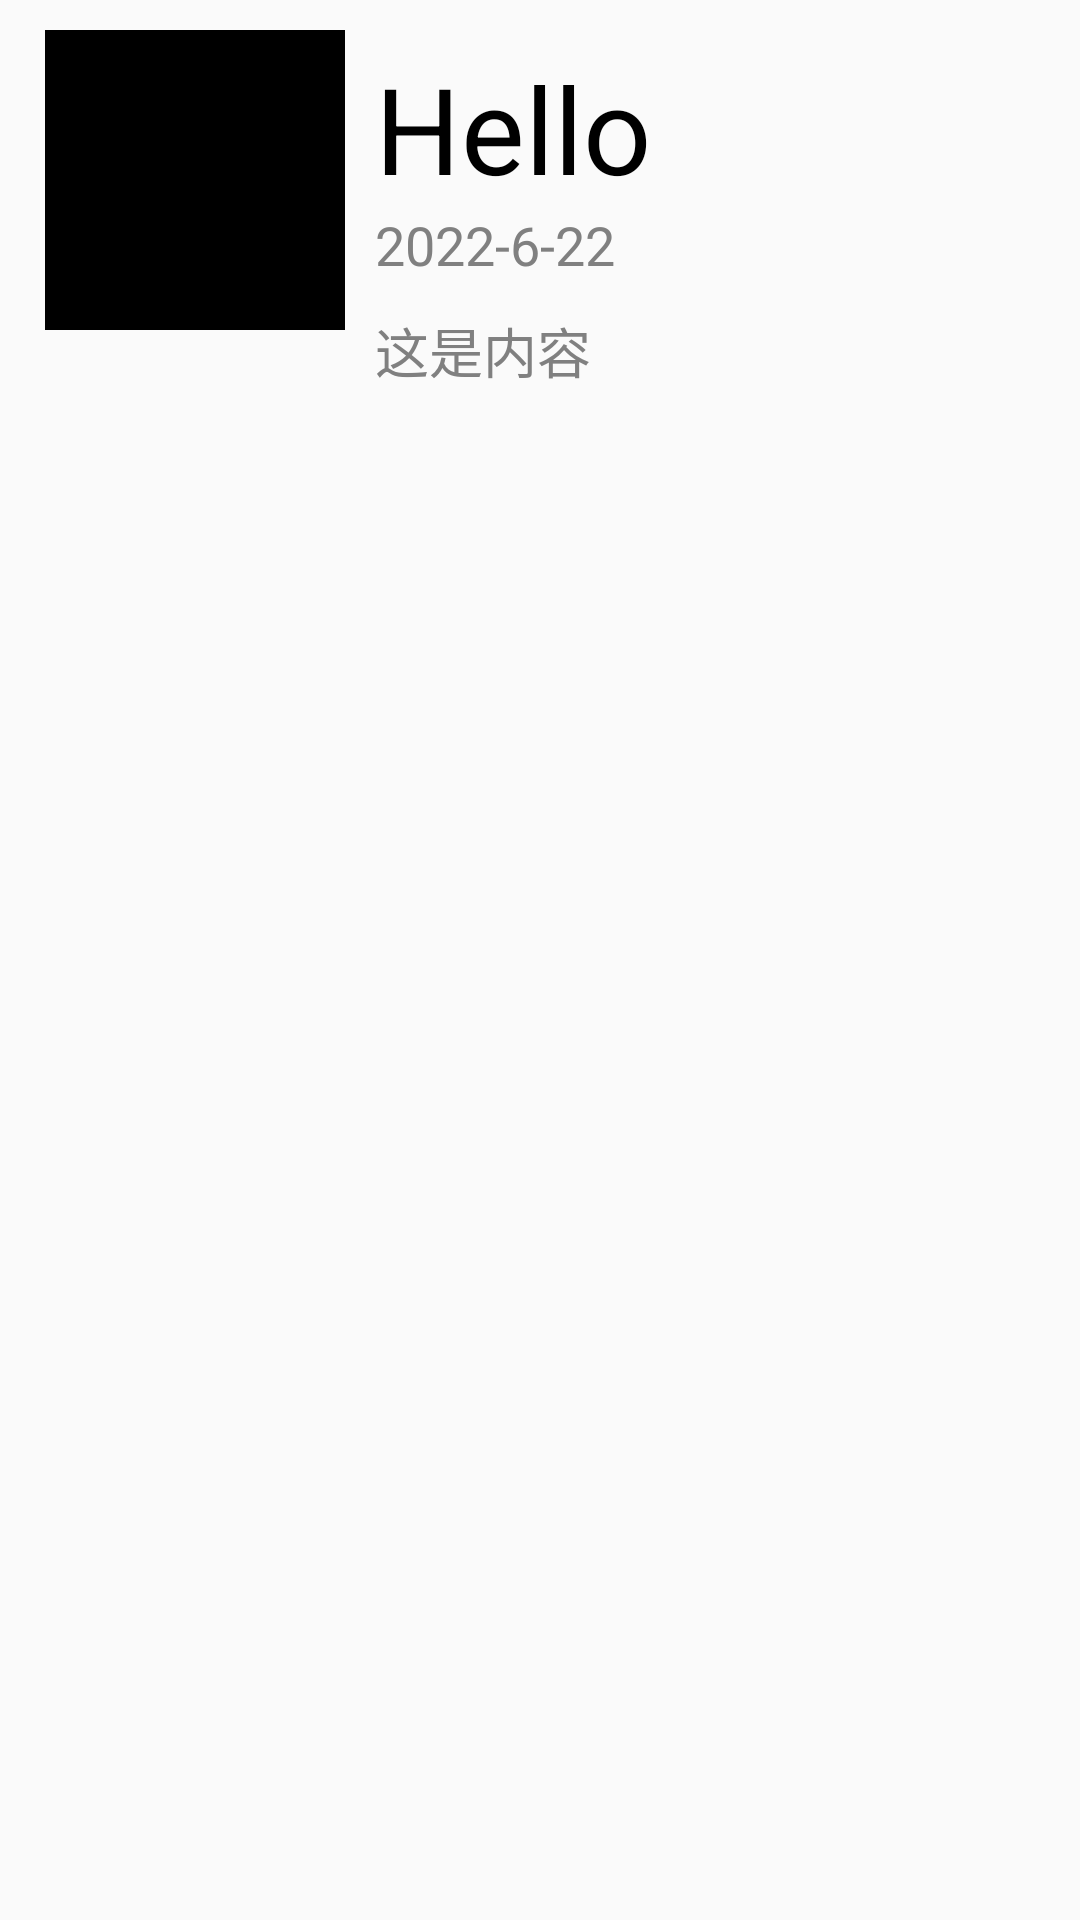

Produce the Android XML layout that renders to this screen, including the resource entries it uses.
<!-- AndroidManifest.xml: application theme Theme.HelloWord -->
<!-- res/layout/layout_list_item.xml -->
<?xml version="1.0" encoding="utf-8"?>
<LinearLayout xmlns:android="http://schemas.android.com/apk/res/android"
    android:layout_width="match_parent"
    android:layout_height="match_parent"
    android:orientation="horizontal"
    android:paddingLeft="15dp"
    android:paddingTop="10dp"
    android:paddingRight="15dp"
    android:paddingBottom="10dp">
    <ImageView
        android:id="@+id/iv_5"
        android:layout_width="100dp"
        android:layout_height="100dp"
        android:scaleType="centerCrop"
        android:background="#000000"/>

    <LinearLayout
        android:layout_width="match_parent"
        android:layout_height="wrap_content"
        android:orientation="vertical"
        android:paddingLeft="10dp"
        android:paddingTop="6dp">
        <TextView
            android:id="@+id/tv_title3"
            android:layout_width="wrap_content"
            android:layout_height="wrap_content"
            android:text="Hello"
            android:textSize="40sp"
            android:textColor="@color/black"
            />

        <TextView
            android:id="@+id/tv_time"
            android:layout_width="wrap_content"
            android:layout_height="wrap_content"
            android:textSize="18sp"
            android:text="2022-6-22"
            android:textColor="@color/grayDark"/>

        <TextView
            android:id="@+id/tv_content"
            android:layout_width="wrap_content"
            android:layout_height="wrap_content"
            android:layout_marginTop="10dp"
            android:textSize="18sp"
            android:textColor="@color/grayDark"
            android:text="这是内容"/>

    </LinearLayout>

</LinearLayout>
<!-- resources referenced by this layout -->
<resources>
  <color name="black">#FF000000</color>
  <color name="grayDark">#808080</color>
  <style name="Theme.HelloWord" parent="Theme.MaterialComponents.DayNight.NoActionBar.Bridge">
          
          <item name="colorPrimary">@color/purple_500</item>
          <item name="colorPrimaryVariant">@color/purple_700</item>
          <item name="colorOnPrimary">@color/white</item>
          
          <item name="colorSecondary">@color/teal_200</item>
          <item name="colorSecondaryVariant">@color/teal_700</item>
          <item name="colorOnSecondary">@color/black</item>
          
          <item name="android:statusBarColor" tools:targetApi="l">?attr/colorPrimaryVariant</item>
          
      </style>
  <color name="purple_500">#FF6200EE</color>
  <color name="purple_700">#FF3700B3</color>
  <color name="white">#FFFFFFFF</color>
  <color name="teal_200">#FF03DAC5</color>
  <color name="teal_700">#FF018786</color>
</resources>
